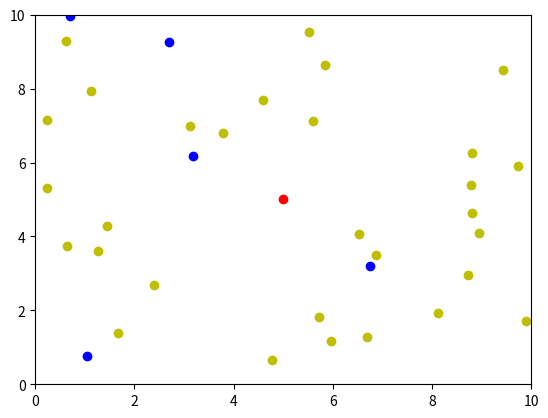

The matplotlib source for this figure:
import matplotlib.pyplot as plt
import numpy as np

OBSTACLE_NUM = 5
SMAPLE_NUM = 30

fig = plt.figure()
ax = fig.add_subplot(111)
ax.set_xlim([0, 10])
ax.set_ylim([0, 10])


def measurement(x, y):
    # return an array that contains the distance from each obstacle
    distance = [0] * OBSTACLE_NUM
    for i in range(OBSTACLE_NUM):
        disx = x - obstacleX[i]
        disy = x - obstacleY[i]
        dis = np.sqrt(disx**2 + disy**2)
        distance[i] = dis[0]
    return distance


def particle_dis():
    particle_distances = []
    for particle in particles:
        particle_distances.append(measurement(particle[0], particle[1]))
    return particle_distances


def create_weight(particles, particle_distances, measurement):
    # if the particle distance matches the mesurement (within certian error)
    # it means it is a good guess so increase the weight
    weight = [0] * SMAPLE_NUM
    # if a particle's distance to each obstacle has a samller difference compare to the measurement, assign higher weight
    for i in range(len(particles)):
        if (0 <= particles[i][0] and particles[i][0] <= 10 and 0 <= particles[i][1] and particles[i][1] <= 10):
            # particle is valid cordinate in the map
            weight[i] = 10
            particle_dis = particle_distances[i]
            for j in range(len(particle_dis)):
                abs_difference = np.abs(particle_dis[j] - measurement[j])
                # if difference is less than 1, the weight actually increase
                if (abs_difference < 0.1):
                    weight[i] /= 0.1
                else:
                    weight[i] /= abs_difference
    # normalizing the weight
    weight = weight / np.sum(weight)
    return weight


def create_accumulative_weight(weight):
    accu_weight = [0] * (len(weight) + 1)
    for i in range(1, len(accu_weight)):
        accu_weight[i] = accu_weight[i - 1] + weight[i - 1]
    return accu_weight


def sample_from_accu_weight(accu_weight, particles):
    new_particles = []
    step = 1 / (SMAPLE_NUM + 2)
    position = step
    for i in range(SMAPLE_NUM):
        index = next(x for x, val in enumerate(accu_weight) if val >= position)
        new_particle = [particles[index][0] + np.random.random_sample() /
                        5 - 0.1, particles[index][1] + np.random.random_sample()/5 - 0.1]
        new_particles.append(new_particle)
    return new_particles


def onclick(event):
    print("key=" + str(event.key))
    x = point.get_xdata()
    y = point.get_ydata()
    # measurement
    distance = measurement(point.get_xdata(), point.get_ydata())
    particle_distances = particle_dis()
    print(distance)
    if (event.key == 'left'):
        point.set_data(x - 0.1, y)
    if (event.key == 'right'):
        point.set_data(x + 0.1, y)
    if (event.key == 'up'):
        point.set_data(x, y + 0.1)
    if (event.key == 'down'):
        point.set_data(x, y - 0.1)

    # fig.canvas.draw()
    plt.draw()


point, = ax.plot(5, 5, 'or')
obstacleX = np.random.random((OBSTACLE_NUM,)) * 10
obstacleY = np.random.random((OBSTACLE_NUM,)) * 10
particles = []
particle_points = []
for i in range(SMAPLE_NUM):
    particle = [np.random.random(1)[0] * 10, np.random.random(1)[0] * 10]
    particle_points.append(ax.plot(particle[0], particle[1], 'oy'))
    particles.append(particle)

print(particles)
ax.plot(obstacleX, obstacleY, 'ob')
cid = fig.canvas.mpl_connect('key_press_event', onclick)
plt.show()
